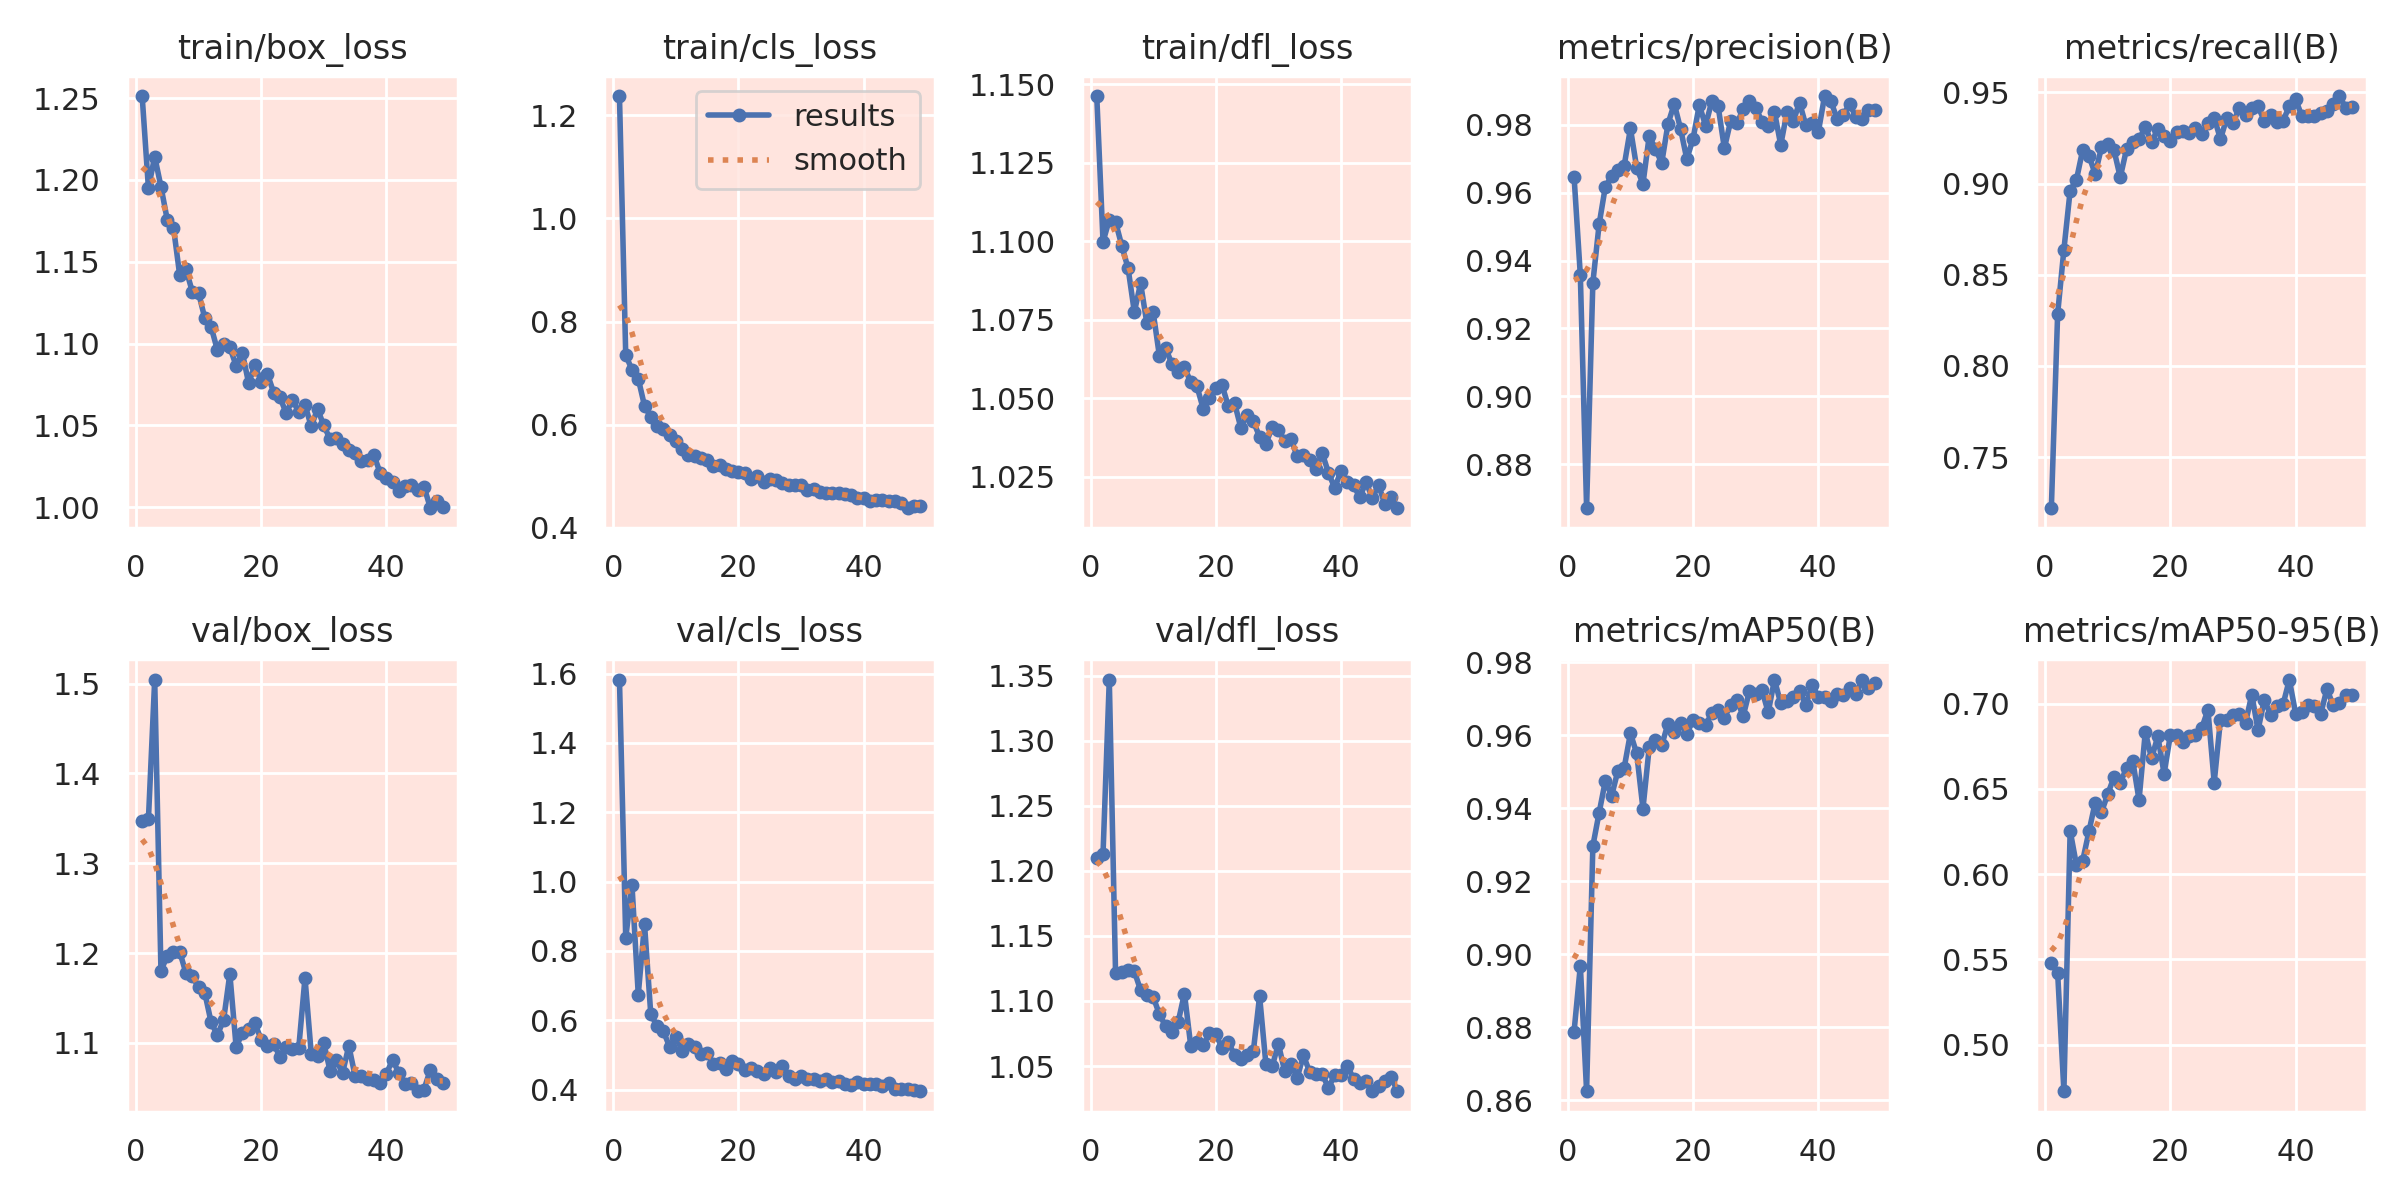

The data file committed next to this chart (first rows):
epoch, time, train/box_loss, train/cls_loss, train/dfl_loss, metrics/precision(B), metrics/recall(B), metrics/mAP50(B), metrics/mAP50-95(B), val/box_loss, val/cls_loss, val/dfl_loss, lr/pg0, lr/pg1, lr/pg2
1, 27.51, 1.251, 1.237, 1.146, 0.9647, 0.7223, 0.8789, 0.5476, 1.347, 1.582, 1.21, 0.0673, 0.0003303, 0.0003303
2, 51.96, 1.195, 0.7351, 1.1, 0.9357, 0.8285, 0.8968, 0.5423, 1.349, 0.8377, 1.213, 0.0343, 0.0006615, 0.0006615
3, 76.3, 1.214, 0.7064, 1.107, 0.8672, 0.8638, 0.8626, 0.4728, 1.504, 0.9896, 1.347, 0.001291, 0.0009904, 0.0009904
4, 100.7, 1.196, 0.6894, 1.106, 0.9335, 0.8961, 0.9297, 0.6254, 1.18, 0.6744, 1.121, 0.0009901, 0.0009901, 0.0009901
5, 125.8, 1.176, 0.6366, 1.099, 0.9507, 0.9021, 0.9388, 0.6054, 1.197, 0.8769, 1.122, 0.0009868, 0.0009868, 0.0009868
6, 151.3, 1.171, 0.615, 1.091, 0.9618, 0.9184, 0.9476, 0.6079, 1.202, 0.6177, 1.123, 0.0009835, 0.0009835, 0.0009835
7, 176.5, 1.142, 0.5969, 1.078, 0.9649, 0.9153, 0.9434, 0.625, 1.201, 0.5838, 1.123, 0.0009802, 0.0009802, 0.0009802
8, 201.4, 1.145, 0.592, 1.087, 0.9667, 0.9052, 0.9503, 0.642, 1.178, 0.5689, 1.108, 0.0009769, 0.0009769, 0.0009769
9, 227.1, 1.132, 0.5793, 1.074, 0.968, 0.9198, 0.9511, 0.6363, 1.174, 0.5239, 1.105, 0.0009736, 0.0009736, 0.0009736
10, 253.3, 1.131, 0.5694, 1.078, 0.979, 0.9216, 0.9606, 0.6468, 1.162, 0.5519, 1.103, 0.0009703, 0.0009703, 0.0009703
11, 277.9, 1.116, 0.5537, 1.064, 0.9674, 0.9184, 0.955, 0.6569, 1.156, 0.5125, 1.09, 0.000967, 0.000967, 0.000967
12, 302.3, 1.11, 0.5417, 1.066, 0.9626, 0.9034, 0.9399, 0.6537, 1.123, 0.5315, 1.081, 0.0009637, 0.0009637, 0.0009637
13, 327.8, 1.096, 0.5396, 1.061, 0.9768, 0.9189, 0.9567, 0.662, 1.109, 0.5237, 1.076, 0.0009604, 0.0009604, 0.0009604
14, 352.7, 1.099, 0.5349, 1.058, 0.9728, 0.9225, 0.9586, 0.6663, 1.125, 0.504, 1.084, 0.0009571, 0.0009571, 0.0009571
15, 378.5, 1.098, 0.5314, 1.06, 0.9688, 0.9244, 0.9573, 0.6435, 1.177, 0.5068, 1.106, 0.0009538, 0.0009538, 0.0009538
16, 403.4, 1.086, 0.5202, 1.055, 0.9803, 0.9308, 0.9632, 0.6833, 1.096, 0.4737, 1.066, 0.0009505, 0.0009505, 0.0009505
17, 429.3, 1.094, 0.5212, 1.054, 0.9862, 0.9225, 0.9609, 0.6679, 1.111, 0.4778, 1.068, 0.0009472, 0.0009472, 0.0009472
18, 454.5, 1.076, 0.5147, 1.047, 0.9789, 0.9301, 0.9635, 0.6809, 1.115, 0.4596, 1.066, 0.0009439, 0.0009439, 0.0009439
19, 479.1, 1.087, 0.5102, 1.05, 0.9699, 0.9262, 0.9603, 0.6589, 1.122, 0.484, 1.076, 0.0009406, 0.0009406, 0.0009406
20, 503.4, 1.077, 0.508, 1.053, 0.9759, 0.9234, 0.9643, 0.6815, 1.104, 0.4732, 1.075, 0.0009373, 0.0009373, 0.0009373
21, 527.9, 1.081, 0.5071, 1.054, 0.9859, 0.928, 0.9634, 0.6818, 1.097, 0.4556, 1.064, 0.000934, 0.000934, 0.000934
22, 552.1, 1.07, 0.4943, 1.048, 0.9798, 0.9289, 0.9628, 0.6775, 1.099, 0.4633, 1.068, 0.0009307, 0.0009307, 0.0009307
23, 576.3, 1.067, 0.501, 1.049, 0.9871, 0.9276, 0.966, 0.681, 1.085, 0.4541, 1.058, 0.0009274, 0.0009274, 0.0009274
24, 600.6, 1.057, 0.4899, 1.041, 0.9855, 0.9307, 0.9669, 0.6817, 1.096, 0.4461, 1.056, 0.0009241, 0.0009241, 0.0009241
25, 624.8, 1.066, 0.4943, 1.045, 0.9731, 0.9271, 0.9647, 0.6854, 1.093, 0.4618, 1.059, 0.0009208, 0.0009208, 0.0009208
26, 649.1, 1.058, 0.492, 1.043, 0.9811, 0.9335, 0.9684, 0.6963, 1.094, 0.451, 1.061, 0.0009175, 0.0009175, 0.0009175
27, 673.4, 1.063, 0.488, 1.038, 0.9804, 0.9362, 0.9698, 0.6537, 1.172, 0.4674, 1.104, 0.0009142, 0.0009142, 0.0009142
28, 697.6, 1.049, 0.4834, 1.035, 0.9846, 0.9244, 0.9653, 0.6904, 1.088, 0.4386, 1.052, 0.0009109, 0.0009109, 0.0009109
29, 722, 1.06, 0.4827, 1.041, 0.9871, 0.9358, 0.9721, 0.6904, 1.085, 0.4308, 1.05, 0.0009076, 0.0009076, 0.0009076
30, 746.2, 1.05, 0.4833, 1.04, 0.9851, 0.933, 0.9713, 0.6933, 1.1, 0.4398, 1.067, 0.0009043, 0.0009043, 0.0009043
31, 770.4, 1.042, 0.4737, 1.036, 0.981, 0.9416, 0.9724, 0.6936, 1.069, 0.4303, 1.046, 0.000901, 0.000901, 0.000901
32, 794.8, 1.042, 0.4748, 1.037, 0.9798, 0.9376, 0.9663, 0.6885, 1.08, 0.4301, 1.052, 0.0008977, 0.0008977, 0.0008977
33, 819.6, 1.039, 0.4701, 1.032, 0.9838, 0.9417, 0.9752, 0.7053, 1.067, 0.4261, 1.041, 0.0008944, 0.0008944, 0.0008944
34, 844, 1.035, 0.4682, 1.032, 0.9741, 0.9423, 0.9688, 0.6845, 1.097, 0.432, 1.058, 0.0008911, 0.0008911, 0.0008911
35, 868.3, 1.033, 0.4678, 1.03, 0.9838, 0.9344, 0.9693, 0.7021, 1.063, 0.4207, 1.045, 0.0008878, 0.0008878, 0.0008878
36, 892.3, 1.028, 0.468, 1.028, 0.981, 0.9376, 0.9705, 0.6935, 1.063, 0.4262, 1.044, 0.0008845, 0.0008845, 0.0008845
37, 916.5, 1.029, 0.4652, 1.033, 0.9866, 0.9339, 0.9722, 0.6987, 1.059, 0.4164, 1.044, 0.0008812, 0.0008812, 0.0008812
38, 940.6, 1.032, 0.463, 1.026, 0.9799, 0.9345, 0.9683, 0.6996, 1.058, 0.4143, 1.033, 0.0008779, 0.0008779, 0.0008779
39, 964.8, 1.021, 0.4588, 1.021, 0.9806, 0.9424, 0.9738, 0.7139, 1.056, 0.4231, 1.043, 0.0008746, 0.0008746, 0.0008746
40, 989.2, 1.018, 0.4585, 1.027, 0.9779, 0.9462, 0.9705, 0.6941, 1.066, 0.4161, 1.043, 0.0008713, 0.0008713, 0.0008713
41, 1013, 1.016, 0.4517, 1.023, 0.9885, 0.9369, 0.9705, 0.6952, 1.081, 0.4175, 1.05, 0.000868, 0.000868, 0.000868
42, 1038, 1.01, 0.4534, 1.022, 0.987, 0.9373, 0.9695, 0.6989, 1.066, 0.4155, 1.04, 0.0008647, 0.0008647, 0.0008647
43, 1062, 1.013, 0.4541, 1.019, 0.9818, 0.9371, 0.9714, 0.6987, 1.055, 0.4108, 1.037, 0.0008614, 0.0008614, 0.0008614
44, 1087, 1.014, 0.4513, 1.023, 0.983, 0.9385, 0.9712, 0.6938, 1.055, 0.4179, 1.038, 0.0008581, 0.0008581, 0.0008581
45, 1111, 1.01, 0.4516, 1.018, 0.9861, 0.9399, 0.9728, 0.7085, 1.046, 0.4031, 1.031, 0.0008548, 0.0008548, 0.0008548
46, 1135, 1.013, 0.4483, 1.022, 0.9825, 0.9437, 0.9713, 0.699, 1.048, 0.4025, 1.035, 0.0008515, 0.0008515, 0.0008515
47, 1159, 0.9998, 0.4395, 1.016, 0.9816, 0.9479, 0.9751, 0.7005, 1.07, 0.4005, 1.039, 0.0008482, 0.0008482, 0.0008482
48, 1184, 1.004, 0.4432, 1.019, 0.9844, 0.9417, 0.9731, 0.7047, 1.06, 0.3985, 1.042, 0.0008449, 0.0008449, 0.0008449
49, 1208, 1, 0.4427, 1.015, 0.9843, 0.9421, 0.9744, 0.7051, 1.056, 0.3959, 1.031, 0.0008416, 0.0008416, 0.0008416
